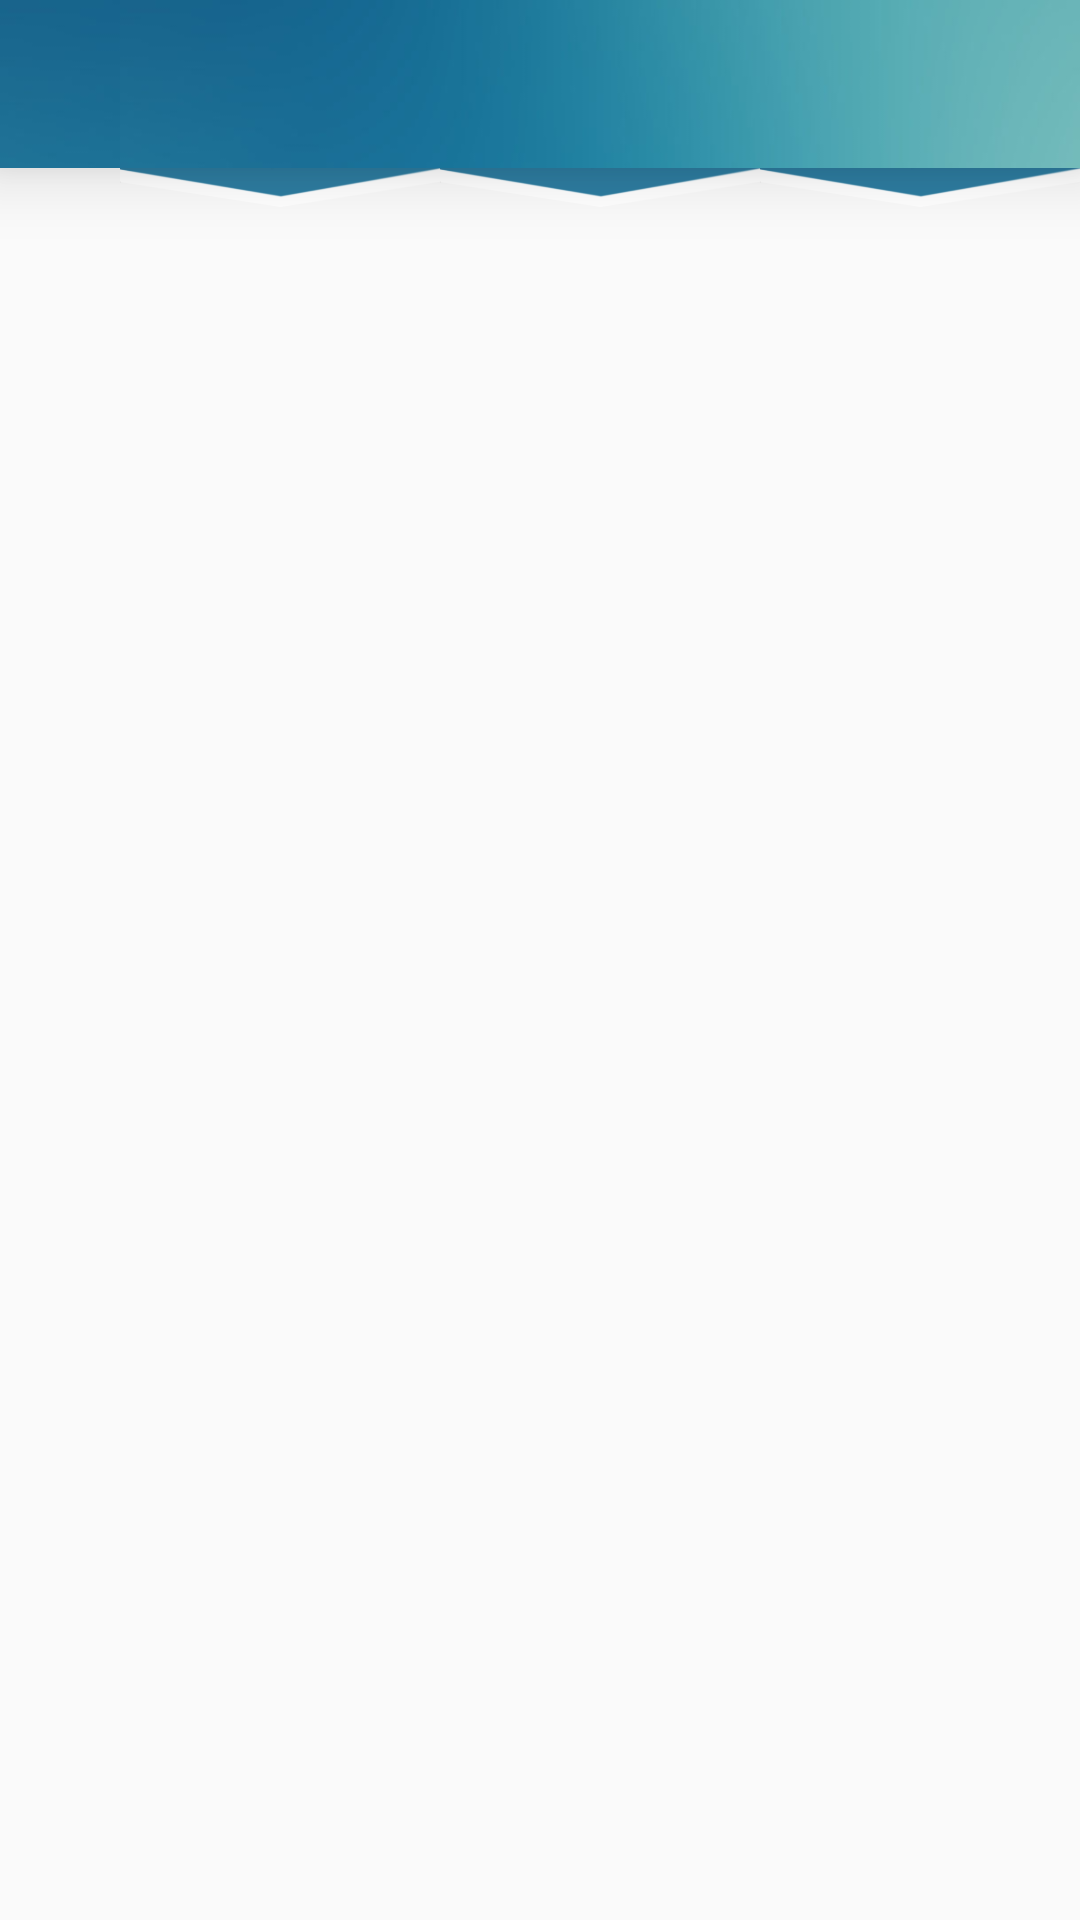

Write the Android layout XML for this screen, with the resource values it uses.
<!-- AndroidManifest.xml: application theme AppTheme -->
<!-- res/layout/frag_multiview.xml -->
<android.support.design.widget.CoordinatorLayout xmlns:android="http://schemas.android.com/apk/res/android"
    xmlns:app="http://schemas.android.com/apk/res-auto"
    android:layout_width="match_parent"
    android:layout_height="match_parent">




<LinearLayout
    android:layout_width="match_parent"
    android:layout_height="match_parent"
    android:orientation="vertical">

    <LinearLayout
        android:layout_width="match_parent"
        android:layout_height="?attr/actionBarSize"
        android:background="@drawable/banner_bk"

        android:elevation="14dp"
        android:orientation="horizontal">

        <ImageView
            android:layout_width="40dp"
            android:layout_height="wrap_content"
            android:id="@+id/drawer_imageView"
            android:src="@mipmap/ic_menu_drawer"
            android:layout_gravity="center"
            android:padding="10dp"
            android:scaleType="matrix" />

        <android.support.design.widget.AppBarLayout
        android:layout_width="match_parent"
        app:theme="@style/ToolbarTheme"
        app:popupTheme="@style/ThemeOverlay.AppCompat.Dark"
            android:background="@drawable/banner_bk"
        android:layout_height="match_parent">
    <android.support.design.widget.TabLayout
        android:id="@+id/tabs"
        android:layout_width="match_parent"
        android:layout_height="match_parent"
        app:tabMode="fixed"
        app:tabGravity="fill"
        style="@style/Custom.TabLayoutStyle" />
    </android.support.design.widget.AppBarLayout></LinearLayout>
<FrameLayout
    android:layout_width="match_parent"
    android:layout_height="match_parent">
    <LinearLayout
        android:orientation="horizontal"
        android:layout_width="match_parent"
        android:layout_height="wrap_content"
        >

        <ImageView
            android:layout_width="40dp"
            android:layout_height="wrap_content"
            android:id="@+id/imageView11" />

        <ImageView
            android:layout_width="0dp"
            android:layout_height="wrap_content"
            android:id="@+id/tabone_imageView"
            android:layout_weight="1"
            android:src="@drawable/aero_down"
            android:antialias="true"
            android:scaleType="fitStart" />

        <ImageView
            android:layout_width="0dp"
            android:layout_height="wrap_content"
            android:id="@+id/tabtwo_imageView"
            android:layout_weight="1"
            android:antialias="true"
            android:src="@drawable/aero_down"
            android:scaleType="fitStart" />

        <ImageView
            android:layout_width="0dp"
            android:layout_height="wrap_content"
            android:id="@+id/tabthree_imageView"
            android:layout_weight="1"
            android:antialias="true"
            android:src="@drawable/aero_down"
            android:scaleType="fitStart" />
    </LinearLayout>

    <FrameLayout
        android:id="@+id/fragment_con"
        android:layout_width="match_parent"
        android:layout_height="match_parent"></FrameLayout></FrameLayout>

</LinearLayout>




</android.support.design.widget.CoordinatorLayout>
<!-- resources referenced by this layout -->
<resources>
  <!-- drawable banner_bk: png bitmap (drawable, 9328 bytes) -->
  <style name="Custom.TabLayoutStyle" parent="Base.Widget.Design.TabLayout">
          <item name="tabTextAppearance">@style/Custom.Design.Tab</item>
          <item name="tabSelectedTextColor">@color/white</item>
          <item name="tabBackground">@drawable/tab_background</item>
      </style>
  <style name="ToolbarTheme" parent="ThemeOverlay.AppCompat.Light">
          <item name="android:textColorPrimary">@color/white</item>
          <item name="android:textColorSecondary">#DDD</item>
          <item name="android:actionMenuTextColor">@color/white</item>
          <item name="actionMenuTextColor">@color/white</item>
          <item name="android:textAppearanceButton">@style/NoCapsButton</item>
      </style>
  <style name="AppTheme" parent="Theme.AppCompat.Light.DarkActionBar">
          
          <item name="colorPrimary">@color/colorPrimary</item>
          <item name="colorPrimaryDark">@color/colorPrimaryDark</item>
          
          <item name="colorAccent">@color/colorAccent</item>
          <item name="android:textAppearanceButton">@style/NoCapsButton</item>
      </style>
  <style name="Custom.Design.Tab" parent="TextAppearance.Design.Tab">
          <item name="android:textSize">18sp</item>
  
          <item name="android:textColor">@color/white</item>
          <item name="textAllCaps">false</item>
      </style>
  <color name="white">#ffffff</color>
  <!-- drawable tab_background (drawable) -->
  <selector xmlns:android="http://schemas.android.com/apk/res/android">
      <item android:state_selected="true" android:drawable="@drawable/tab_bg" />
  
  </selector>
  <style name="NoCapsButton" parent="android:TextAppearance.Holo.Widget.ActionBar.Menu">
          <item name="android:textAllCaps">false</item>
      </style>
  <color name="colorPrimary">#3F51B5</color>
  <color name="colorPrimaryDark">#124d6e</color>
  <color name="colorAccent">#ffffff</color>
  <!-- drawable tab_bg: png bitmap (drawable, 1118 bytes) -->
</resources>
